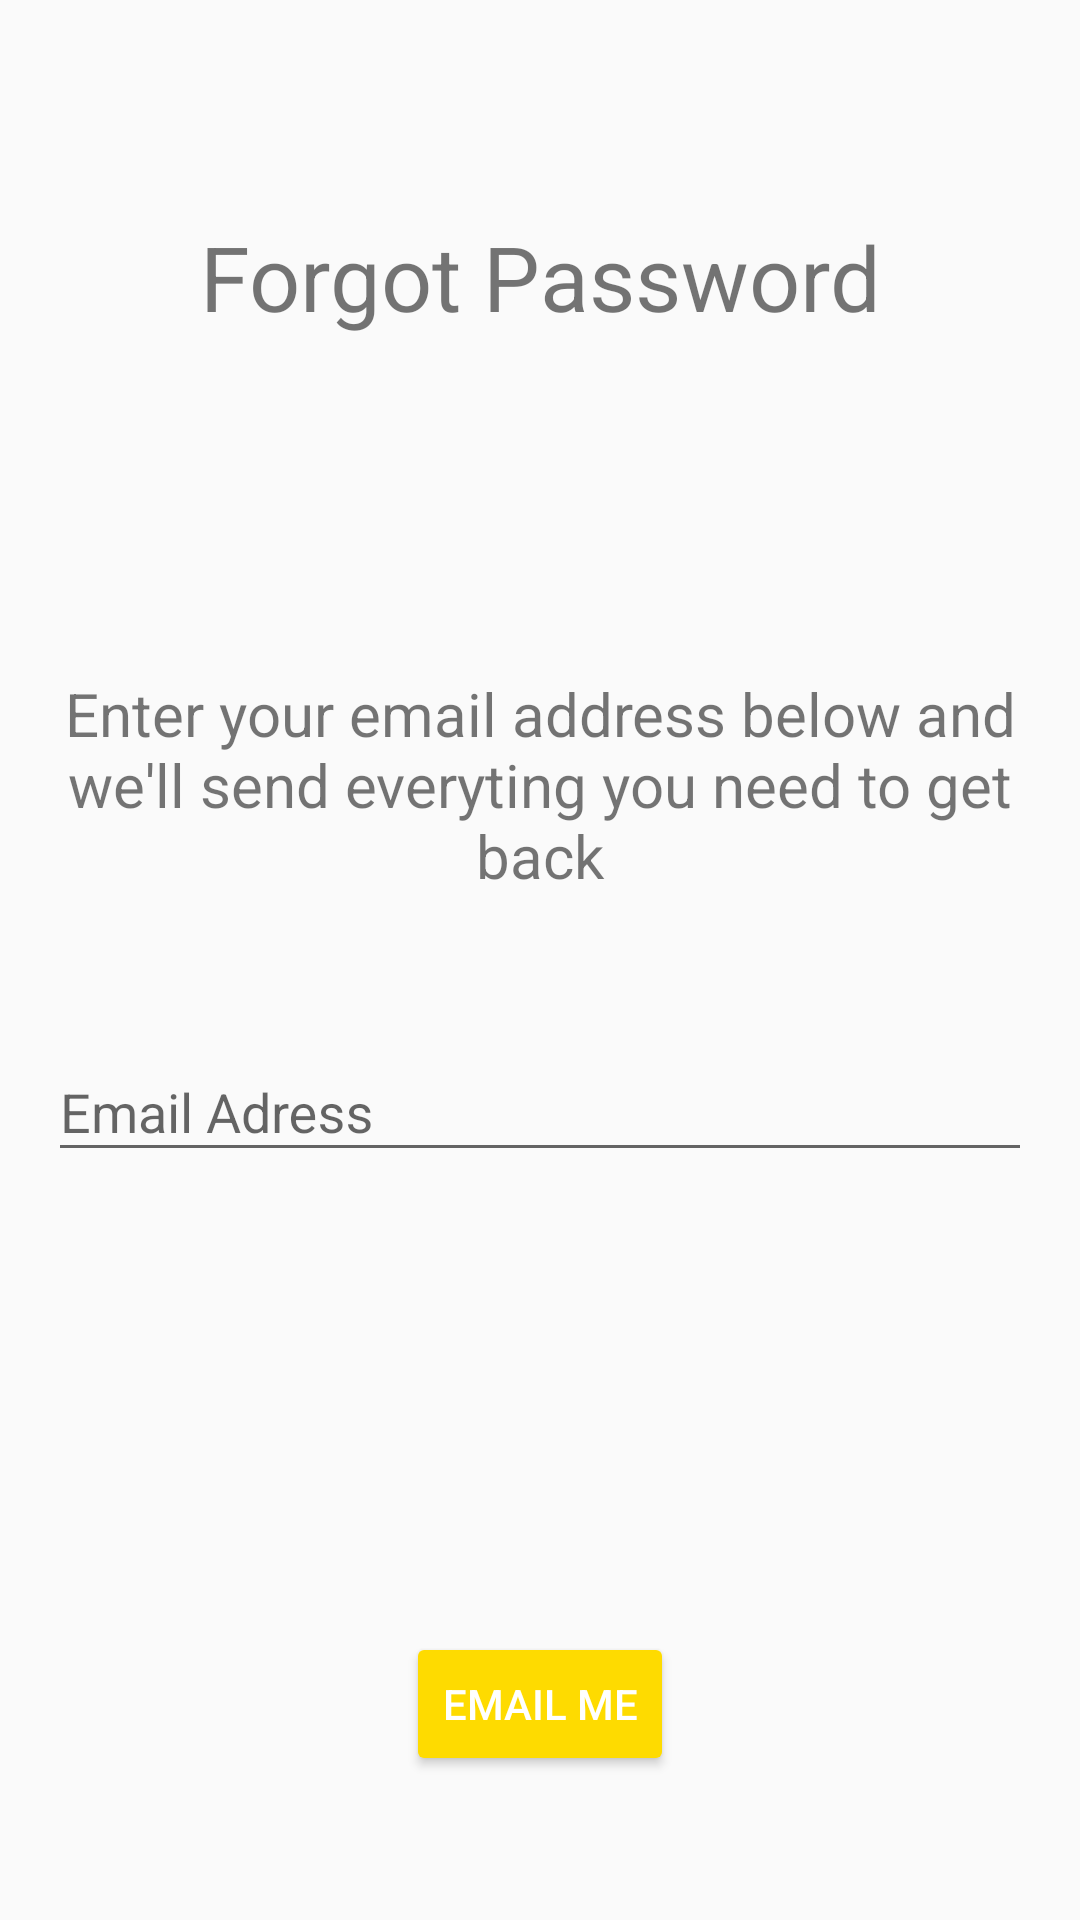

Android layout source for this screen:
<!-- AndroidManifest.xml: activity theme AppThemeWithActionBar -->
<!-- res/layout/activity_password_reset.xml -->
<?xml version="1.0" encoding="utf-8"?>
<android.support.constraint.ConstraintLayout xmlns:android="http://schemas.android.com/apk/res/android"
    xmlns:app="http://schemas.android.com/apk/res-auto"
    xmlns:tools="http://schemas.android.com/tools"
    android:id="@+id/linearLayout2"
    android:layout_width="match_parent"
    android:layout_height="match_parent"
    tools:context=".ui.PasswordResetActivity">


    <TextView
        android:id="@+id/textView"
        android:layout_width="0dp"
        android:layout_height="wrap_content"
        android:layout_marginTop="72dp"
        android:gravity="center"
        android:text="Forgot Password"
        android:textSize="30sp"
        app:layout_constraintTop_toTopOf="parent"
        app:layout_constraintLeft_toLeftOf="parent"
        app:layout_constraintRight_toRightOf="parent"/>

    <TextView
        android:id="@+id/textView2"
        android:layout_width="0dp"
        android:layout_height="wrap_content"
        android:layout_marginTop="96dp"
        android:gravity="center_horizontal"
        android:padding="16dp"
        android:text="Enter your email address below and we'll send everyting you need to get back"
        android:textSize="20sp"
        app:layout_constraintEnd_toEndOf="parent"
        app:layout_constraintStart_toStartOf="parent"
        app:layout_constraintTop_toBottomOf="@+id/textView" />

    <android.support.design.widget.TextInputLayout
        android:id="@+id/textInputLayout7"
        android:layout_width="0dp"
        android:layout_height="60dp"
        android:layout_marginStart="16dp"
        android:layout_marginTop="16dp"
        android:layout_marginEnd="16dp"
        android:gravity="bottom"
        app:layout_constraintEnd_toEndOf="parent"
        app:layout_constraintStart_toStartOf="parent"
        app:layout_constraintTop_toBottomOf="@+id/textView2">

        <android.support.design.widget.TextInputEditText

            android:id="@+id/pw_reset_email"
            android:layout_width="match_parent"
            android:layout_height="wrap_content"
            android:hint="Email Adress"
            android:inputType="textEmailAddress" />
    </android.support.design.widget.TextInputLayout>

    <Button
        android:id="@+id/btn_send_email"
        android:layout_width="wrap_content"
        android:layout_height="wrap_content"
        android:layout_marginStart="160dp"
        android:layout_marginEnd="160dp"
        android:layout_marginBottom="48dp"
        android:backgroundTint="@color/colorAccentDark"
        android:text="Email me"
        android:textColor="@color/buttontext"
        app:layout_constraintBottom_toBottomOf="parent"
        app:layout_constraintEnd_toEndOf="parent"
        app:layout_constraintStart_toStartOf="parent" />


</android.support.constraint.ConstraintLayout>
<!-- resources referenced by this layout -->
<resources>
  <color name="buttontext">#ffffff</color>
  <color name="colorAccentDark">#FEDB00</color>
  <style name="AppThemeWithActionBar" parent="Theme.AppCompat.DayNight.DarkActionBar">
  
          <item name="colorPrimary">@color/colorPrimary</item>
          <item name="colorPrimaryDark">@color/colorPrimaryDark</item>
          <item name="colorAccent">@color/colorAccent</item>
          <item name="android:statusBarColor">@color/colorPrimaryDark</item>
          <item name="android:actionButtonStyle">@style/myActionButtonStyle</item>
      </style>
  <color name="colorPrimary">#D82B79D6</color>
  <color name="colorPrimaryDark">#124b88</color>
  <color name="colorAccent">#0F3B5F</color>
  <style name="myActionButtonStyle" parent="Widget.AppCompat.ActionButton">
          <item name="android:minWidth">24dp</item>
          <item name="android:maxWidth">40dp</item>
          <item name="android:width">40dp</item>
      </style>
</resources>
